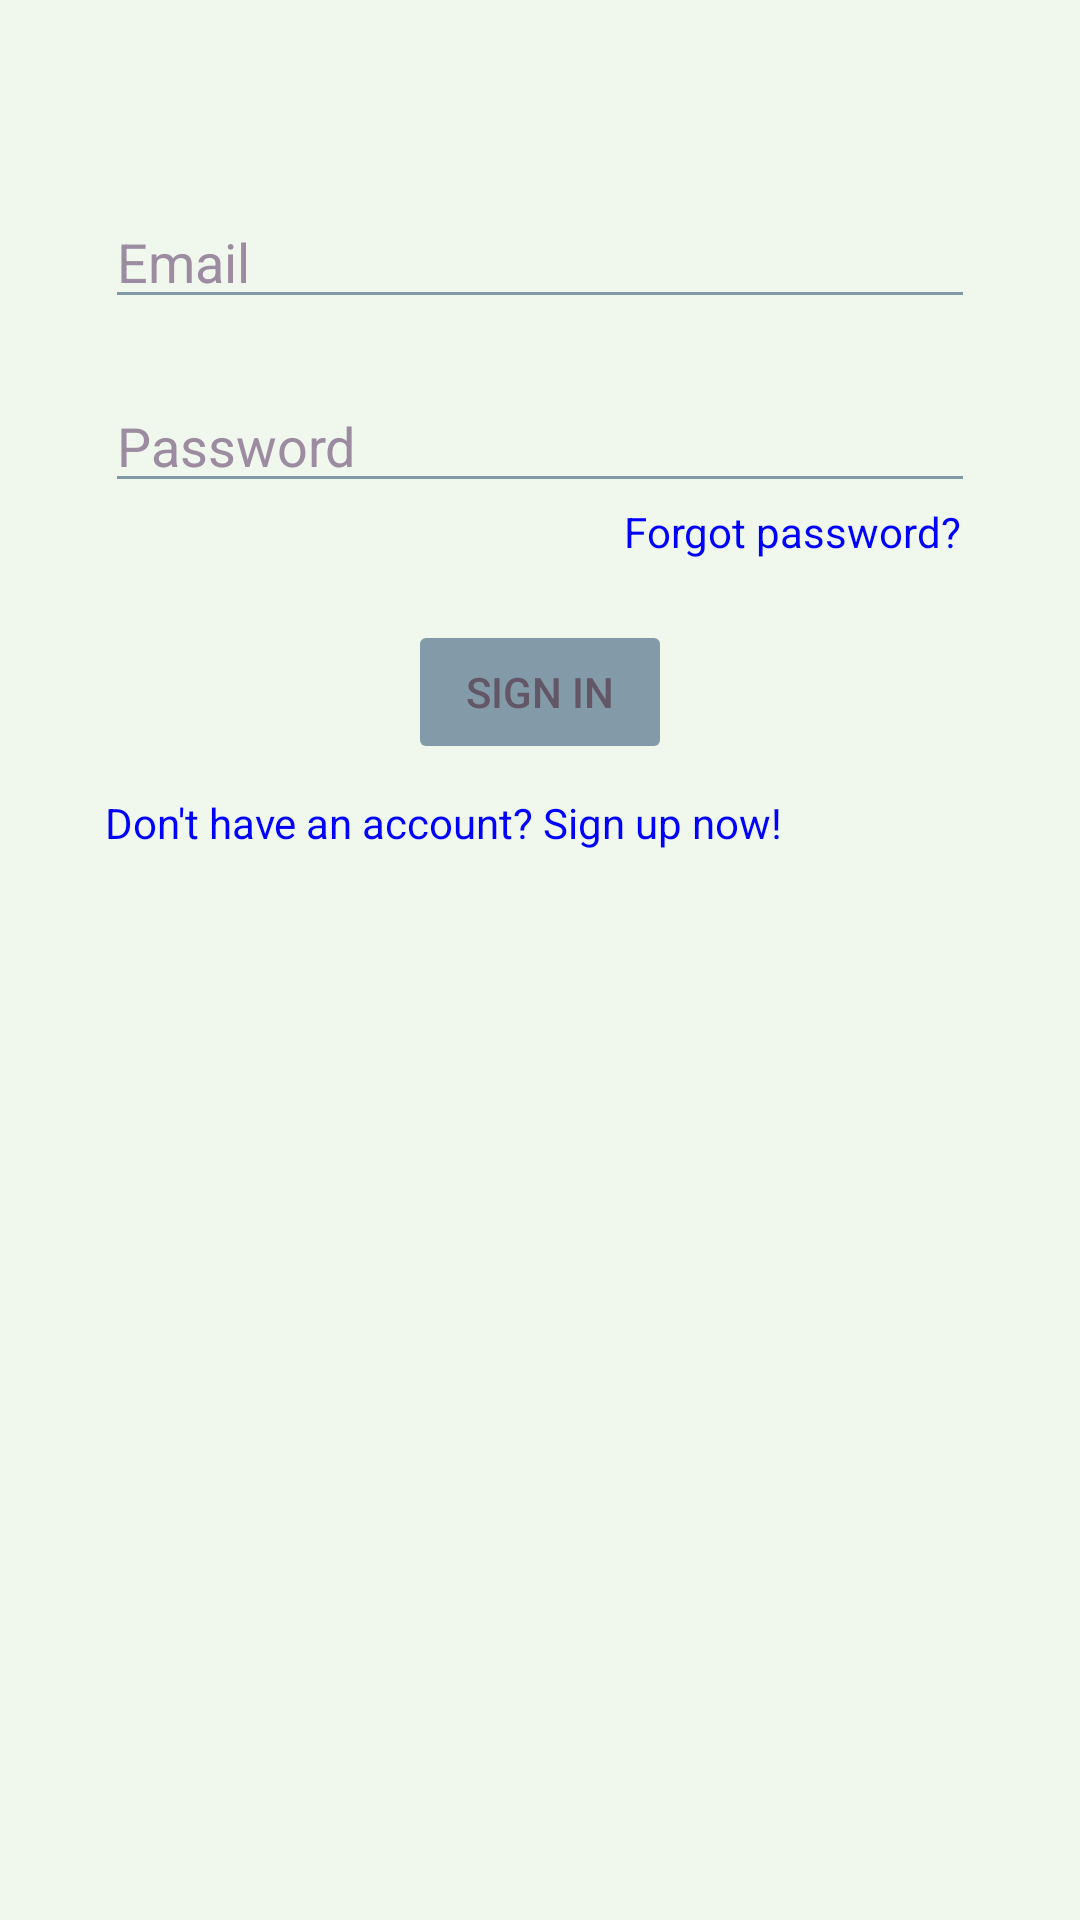

Produce the Android XML layout that renders to this screen, including the resource entries it uses.
<!-- AndroidManifest.xml: application theme Theme.DealDash -->
<!-- res/layout/activity_sign_in.xml -->
<?xml version="1.0" encoding="utf-8"?>
<LinearLayout xmlns:android="http://schemas.android.com/apk/res/android"
    xmlns:app="http://schemas.android.com/apk/res-auto"
    android:layout_width="match_parent"
    android:layout_height="match_parent"
    android:orientation="vertical">

    <LinearLayout
        android:layout_width="match_parent"
        android:layout_height="match_parent"
        android:layout_marginTop="50dp"
        android:layout_marginStart="20dp"
        android:layout_marginEnd="20dp"
        android:layout_marginBottom="20dp"
        android:padding="15dp"
        android:orientation="vertical">

    <EditText
        android:id="@+id/emailSignInEdt"
        android:layout_width="match_parent"
        android:layout_height="wrap_content"
        android:hint="Email"
        android:inputType="textEmailAddress"/>

    <EditText
        android:id="@+id/passwordSignInEdt"
        android:layout_width="match_parent"
        android:layout_height="wrap_content"
        android:hint="Password"
        android:inputType="textPassword"
        android:layout_marginTop="20dp"/>

    <TextView
        android:id="@+id/forgotPassTextView"
        android:layout_width="match_parent"
        android:layout_height="wrap_content"
        android:gravity="end"
        android:text="Forgot password?"
        android:textColor="@color/blue"
        android:layout_marginRight="5dp" />

    <Button
        android:id="@+id/signInButton"
        android:layout_width="wrap_content"
        android:layout_height="wrap_content"
        android:text="Sign In"
        android:layout_marginTop="20dp"
        android:layout_gravity="center"
        android:backgroundTint="@color/tab_colour"
        android:enabled="false"/>

    <TextView
        android:id="@+id/signUpTextView"
        android:layout_width="match_parent"
        android:layout_height="wrap_content"
        android:layout_marginTop="10dp"
        android:textColor="@color/blue"
        android:text="Don't have an account? Sign up now!"/>

    <TextView
        android:id="@+id/signInVerifyTextView"
        android:layout_width="match_parent"
        android:layout_height="wrap_content"
        android:text="Resend verification email"
        android:layout_marginTop="10dp"
        android:textColor="@color/blue"
        android:visibility="gone"/>
    </LinearLayout>

</LinearLayout>
<!-- resources referenced by this layout -->
<resources>
  <color name="blue">#0000FF</color>
  <color name="tab_colour">#839AA8</color>
  <style name="Theme.DealDash" parent="Theme.MaterialComponents.DayNight.DarkActionBar">
          
          <item name="colorPrimary">@color/font_colour</item>
          <item name="colorPrimaryVariant">@color/purple_700</item>
          <item name="colorOnPrimary">@color/white</item>
          
          <item name="colorSecondary">@color/light_gray</item>
          <item name="colorSecondaryVariant">@color/teal_700</item>
          <item name="colorOnSecondary">@color/white</item>
          
          <item name="android:statusBarColor">?attr/colorPrimaryVariant</item>
          
          <item name="android:windowBackground">@color/background_window</item>
          <item name="materialButtonStyle">@style/CustomMaterialButtonStyle</item>
          <item name="android:textColor">@color/font_colour</item>
          <item name="tabTextColor">@color/font_colour</item>
          <item name="android:textColorSecondary">@color/tab_colour</item>
          <item name="colorControlActivated">@color/tab_colour</item>
          <item name="android:textColorPrimary">@color/font_colour</item>
  
          <item name="android:textColorHint">@color/font_colour_hint</item>
          <item name="materialAlertDialogTheme">@style/CustomMaterialDialog</item>
      </style>
  <color name="font_colour">#635666</color>
  <color name="purple_700">#FF3700B3</color>
  <color name="white">#FFFFFFFF</color>
  <color name="light_gray">#ECECEC</color>
  <color name="teal_700">#FF018786</color>
  <color name="background_window">#F0F7ED</color>
  <style name="CustomMaterialButtonStyle" parent="Widget.MaterialComponents.Button">
          <item name="backgroundTint">@color/button_colour</item>
      </style>
  <color name="font_colour_hint">#9d8ca1</color>
  <style name="CustomMaterialDialog" parent="Theme.AppCompat.DayNight.Dialog.Alert">
          <item name="android:background">@color/background_window</item>
          <item name="colorOnSurface">@color/tab_colour</item>
          <item name="colorOnPrimary">@color/tab_colour</item>
          <item name="colorOnSurfaceVariant">@color/disable_dialog_button</item>
          ....
      </style>
  <color name="button_colour">#AEDBCE</color>
  <color name="disable_dialog_button">#b4ccdb</color>
</resources>
